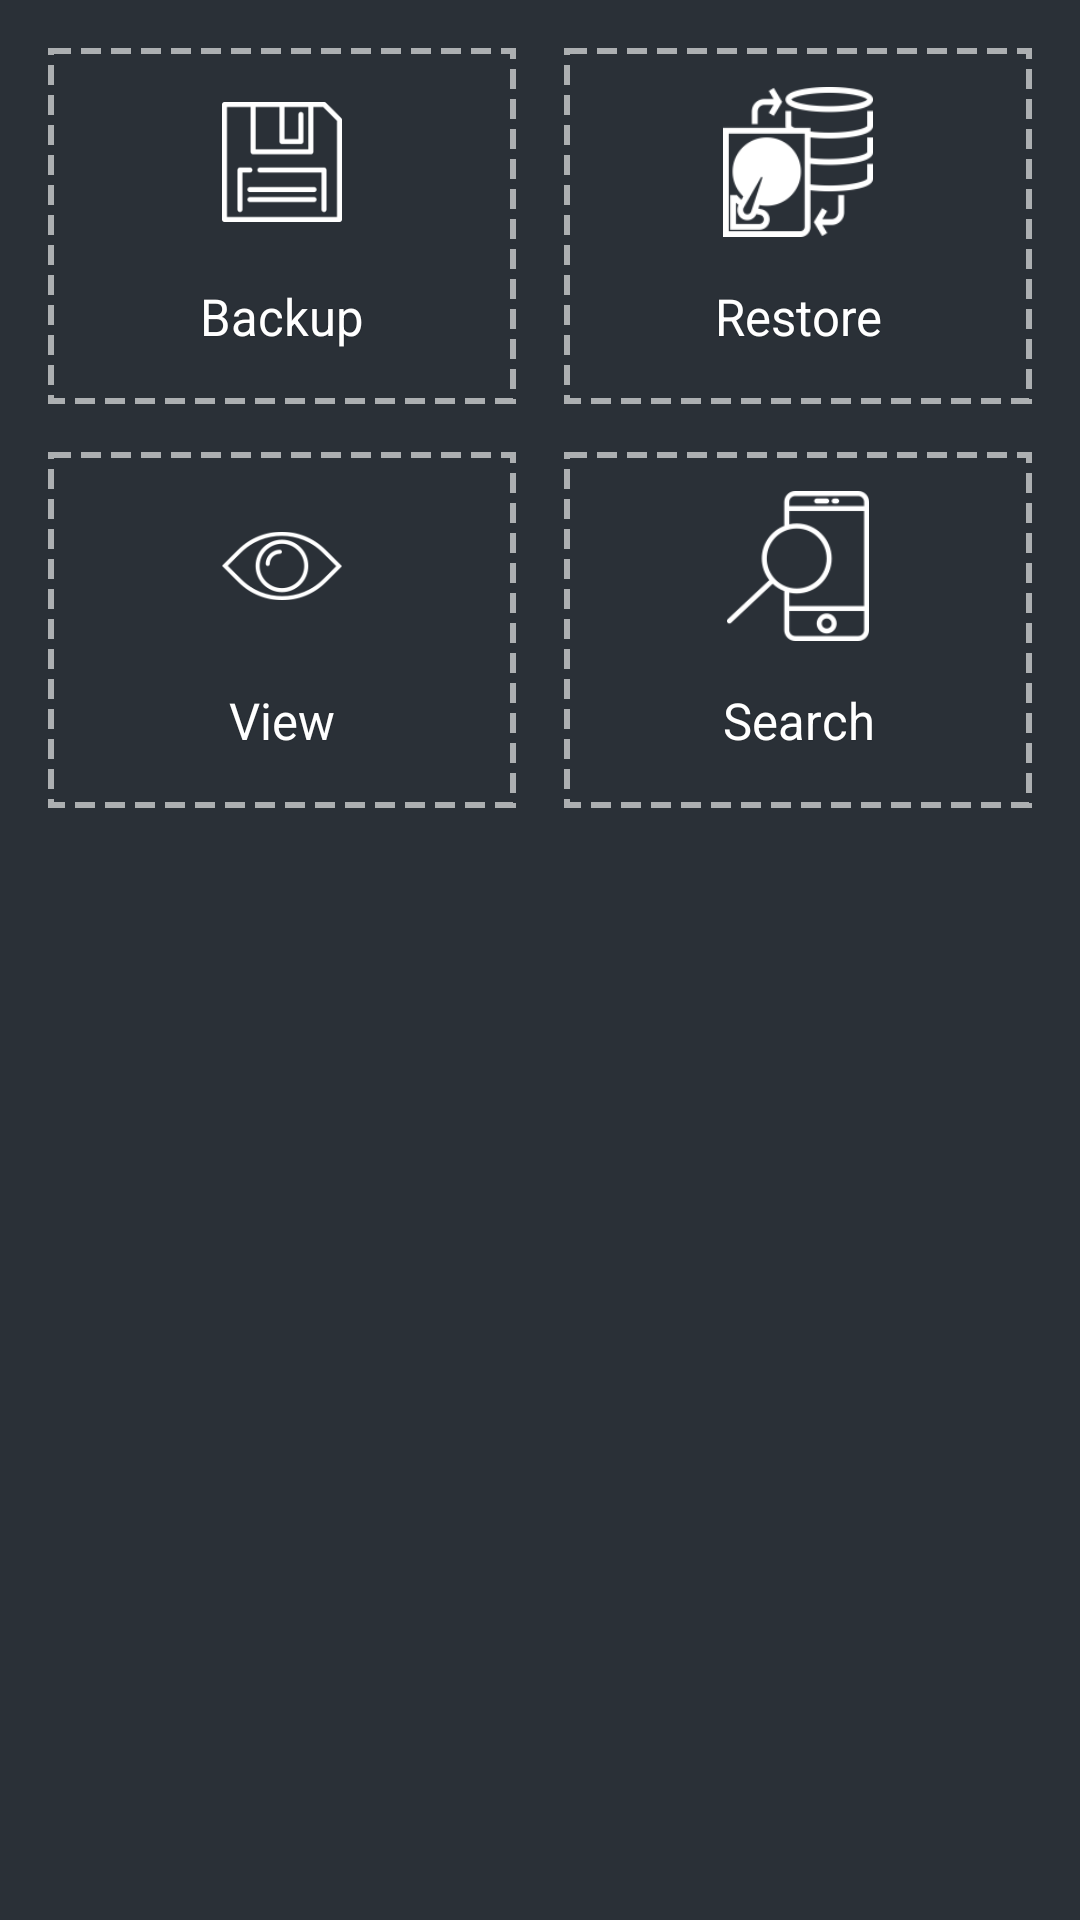

Produce the Android XML layout that renders to this screen, including the resource entries it uses.
<!-- AndroidManifest.xml: application theme ApplicationTheme.FullScreen -->
<!-- res/layout/activity_home_big_buttons.xml -->
<?xml version="1.0" encoding="utf-8"?>
<LinearLayout
    xmlns:android="http://schemas.android.com/apk/res/android"
    xmlns:tools="http://schemas.android.com/tools"
    android:layout_width="match_parent"
    android:layout_height="wrap_content"
    android:orientation="vertical"
    tools:context="gui.home.HomeActivity">

    <LinearLayout
        android:layout_width="match_parent"
        android:layout_height="wrap_content"
        android:layout_marginTop="@dimen/dp_16"
        android:baselineAligned="false"
        android:orientation="horizontal">

        <LinearLayout
            android:layout_width="0dp"
            android:layout_height="wrap_content"
            android:layout_marginEnd="@dimen/dp_8"
            android:layout_marginLeft="@dimen/dp_16"
            android:layout_marginRight="@dimen/dp_8"
            android:layout_marginStart="@dimen/dp_16"
            android:layout_weight="1"
            android:background="@drawable/ic_big_button_selector"
            android:clickable="true"
            android:onClick="onClickedBackup"
            android:orientation="vertical"
            android:padding="@dimen/dp_8">

            <ImageView
                android:layout_width="@dimen/dp_60"
                android:layout_height="@dimen/dp_60"
                android:layout_gravity="center_horizontal"
                android:contentDescription="@string/backup_icon"
                android:padding="@dimen/dp_10"
                android:src="@drawable/ic_backup"/>

            <TextView
                android:id="@+id/txt_backup"
                style="@style/textBodyStyle"
                android:layout_width="wrap_content"
                android:layout_height="wrap_content"
                android:layout_gravity="center_horizontal"
                android:gravity="center"
                android:padding="@dimen/dp_10"
                android:shadowColor="@color/transparent_black"
                android:shadowDx=".4"
                android:shadowDy=".4"
                android:shadowRadius=".4"
                android:text="@string/backup"
                android:textSize="@dimen/material_text_button"
                />

        </LinearLayout>

        <LinearLayout
            android:layout_width="0dp"
            android:layout_height="wrap_content"
            android:layout_marginEnd="@dimen/dp_16"
            android:layout_marginLeft="@dimen/dp_8"
            android:layout_marginRight="@dimen/dp_16"
            android:layout_marginStart="@dimen/dp_8"
            android:layout_weight="1"
            android:background="@drawable/ic_big_button_selector"
            android:clickable="true"
            android:onClick="onClickedRestore"
            android:orientation="vertical"
            android:padding="@dimen/dp_8">

            <ImageView
                android:layout_width="@dimen/dp_60"
                android:layout_height="@dimen/dp_60"
                android:layout_gravity="center_horizontal"
                android:contentDescription="@string/restore_icon"
                android:padding="@dimen/dp_5"
                android:src="@drawable/ic_restore"/>

            <TextView
                android:id="@+id/txt_restore"
                style="@style/textBodyStyle"
                android:layout_width="wrap_content"
                android:layout_height="wrap_content"
                android:layout_gravity="center_horizontal"
                android:gravity="center"
                android:padding="@dimen/dp_10"
                android:shadowColor="@color/transparent_black"
                android:shadowDx=".4"
                android:shadowDy=".4"
                android:shadowRadius=".4"
                android:text="@string/restore"
                android:textSize="@dimen/material_text_button"
                />

        </LinearLayout>

    </LinearLayout>

    <LinearLayout
        android:layout_width="match_parent"
        android:layout_height="wrap_content"
        android:layout_marginTop="@dimen/dp_16"
        android:baselineAligned="false"
        android:orientation="horizontal">

        <LinearLayout
            android:layout_width="0dp"
            android:layout_height="wrap_content"
            android:layout_marginEnd="@dimen/dp_8"
            android:layout_marginLeft="@dimen/dp_16"
            android:layout_marginRight="@dimen/dp_8"
            android:layout_marginStart="@dimen/dp_16"
            android:layout_weight="1"
            android:background="@drawable/ic_big_button_selector"
            android:clickable="true"
            android:onClick="onClickedView"
            android:orientation="vertical"
            android:padding="@dimen/dp_8">

            <ImageView
                android:layout_width="@dimen/dp_60"
                android:layout_height="@dimen/dp_60"
                android:layout_gravity="center_horizontal"
                android:contentDescription="@string/backup_icon"
                android:padding="@dimen/dp_10"
                android:src="@drawable/ic_view"/>

            <TextView
                android:id="@+id/txt_view"
                style="@style/textBodyStyle"
                android:layout_width="wrap_content"
                android:layout_height="wrap_content"
                android:layout_gravity="center_horizontal"
                android:gravity="center"
                android:padding="@dimen/dp_10"
                android:shadowColor="@color/transparent_black"
                android:shadowDx=".4"
                android:shadowDy=".4"
                android:shadowRadius=".4"
                android:text="@string/view"
                android:textSize="@dimen/material_text_button"
                />

        </LinearLayout>

        <LinearLayout
            android:layout_width="0dp"
            android:layout_height="wrap_content"
            android:layout_marginEnd="@dimen/dp_16"
            android:layout_marginLeft="@dimen/dp_8"
            android:layout_marginRight="@dimen/dp_16"
            android:layout_marginStart="@dimen/dp_8"
            android:layout_weight="1"
            android:background="@drawable/ic_big_button_selector"
            android:clickable="true"
            android:onClick="onClickedSearch"
            android:orientation="vertical"
            android:padding="@dimen/dp_8">

            <ImageView
                android:layout_width="@dimen/dp_60"
                android:layout_height="@dimen/dp_60"
                android:layout_gravity="center_horizontal"
                android:contentDescription="@string/restore_icon"
                android:padding="@dimen/dp_5"
                android:src="@drawable/ic_search_phone"/>

            <TextView
                android:id="@+id/txt_search"
                style="@style/textBodyStyle"
                android:layout_width="wrap_content"
                android:layout_height="wrap_content"
                android:layout_gravity="center_horizontal"
                android:gravity="center"
                android:padding="@dimen/dp_10"
                android:shadowColor="@color/transparent_black"
                android:shadowDx=".4"
                android:shadowDy=".4"
                android:shadowRadius=".4"
                android:text="@string/search"
                android:textSize="@dimen/material_text_button"
                />

        </LinearLayout>

    </LinearLayout>

</LinearLayout>
<!-- resources referenced by this layout -->
<resources>
  <color name="transparent_black">#6e000000</color>
  <dimen name="dp_10">10dp</dimen>
  <dimen name="dp_16">16dip</dimen>
  <dimen name="dp_5">5dp</dimen>
  <dimen name="dp_60">60dp</dimen>
  <dimen name="dp_8">8dp</dimen>
  <dimen name="material_text_button">17sp</dimen>
  <!-- drawable ic_backup: png bitmap (drawable, 1711 bytes) -->
  <!-- drawable ic_big_button_selector (drawable) -->
  <?xml version= "1.0" encoding= "utf-8" ?>
  <selector xmlns:android="http://schemas.android.com/apk/res/android">
  
      <item
          android:drawable="@drawable/ic_border_big_button_pressed"
          android:state_focused="true"
          android:state_pressed="true"/>
  
      <item
          android:drawable="@drawable/ic_border_big_button_pressed"
          android:state_focused="false"
          android:state_pressed="true"/>
  
      <item
          android:drawable="@drawable/ic_border_big_button_unpressed"/>
  
  </selector>
  <!-- drawable ic_view: png bitmap (drawable, 3429 bytes) -->
  <string name="backup">Backup</string>
  <string name="backup_icon">Backup icon</string>
  <string name="restore">Restore</string>
  <string name="restore_icon">Restore icon</string>
  <string name="search">Search</string>
  <string name="view">View</string>
  <style name="textBodyStyle" parent="commonTextStyle">
          <item name="android:textStyle">normal</item>
          <item name="android:textAllCaps">false</item>
          <item name="android:textSize">@dimen/material_text_body1</item>
      </style>
  <style name="ApplicationTheme.FullScreen" parent="Theme.AppCompat.NoActionBar">
          <item name="android:windowBackground">@color/application_window_background</item>
          <item name="android:windowFullscreen">true</item>
          <item name="android:windowContentOverlay">@null</item>
          <item name="android:textColorPrimary">@color/white</item>
          <item name="android:textColorSecondary">@color/white_text_secondary</item>
  
          <item name="colorPrimary">@color/application_window_background</item>
          <item name="colorPrimaryDark">@color/application_window_background</item>
          <item name="colorAccent">@color/red_400</item>
  
          <item name="colorControlNormal">@color/white</item>
          <item name="colorControlActivated">@color/white</item>
          <item name="colorControlHighlight">@color/black_lighter</item>
  
          <item name="android:popupMenuStyle">@style/PopupWindowStyle</item>
      </style>
  <!-- drawable ic_border_big_button_pressed (drawable) -->
  <?xml version="1.0" encoding="utf-8"?>
  <shape xmlns:android="http://schemas.android.com/apk/res/android"
         android:shape="rectangle">
  
      <stroke
          android:width="2dp"
          android:color="#ff7700"
          android:dashGap="10px"
          android:dashWidth="20px"/>
  
  </shape>
  <!-- drawable ic_border_big_button_unpressed (drawable) -->
  <?xml version="1.0" encoding="utf-8"?>
  <shape xmlns:android="http://schemas.android.com/apk/res/android"
         android:shape="rectangle">
  
      <stroke
          android:width="2dp"
          android:color="#9cffffff"
          android:dashGap="10px"
          android:dashWidth="20px"/>
  
  </shape>
  <style name="commonTextStyle">
          <item name="android:textScaleX">.97</item>
          <item name="android:textColor">?android:attr/textColorPrimary</item>
      </style>
  <dimen name="material_text_body1">15sp</dimen>
  <color name="application_window_background">#2a3037</color>
  <color name="white">#ffffff</color>
  <color name="white_text_secondary">#b3ffffff</color>
  <color name="red_400">#ef5350</color>
  <color name="black_lighter">#55000000</color>
  <style name="PopupWindowStyle" parent="@android:style/Widget.PopupMenu">
          <item name="android:popupBackground">@drawable/ic_popup_window_bg</item>
          <item name="android:textColor">@color/black_text</item>
          <item name="android:textSize">@dimen/material_text_button</item>
          <item name="android:padding">@dimen/dp_8</item>
      </style>
  <color name="black_text">#de000000</color>
</resources>
